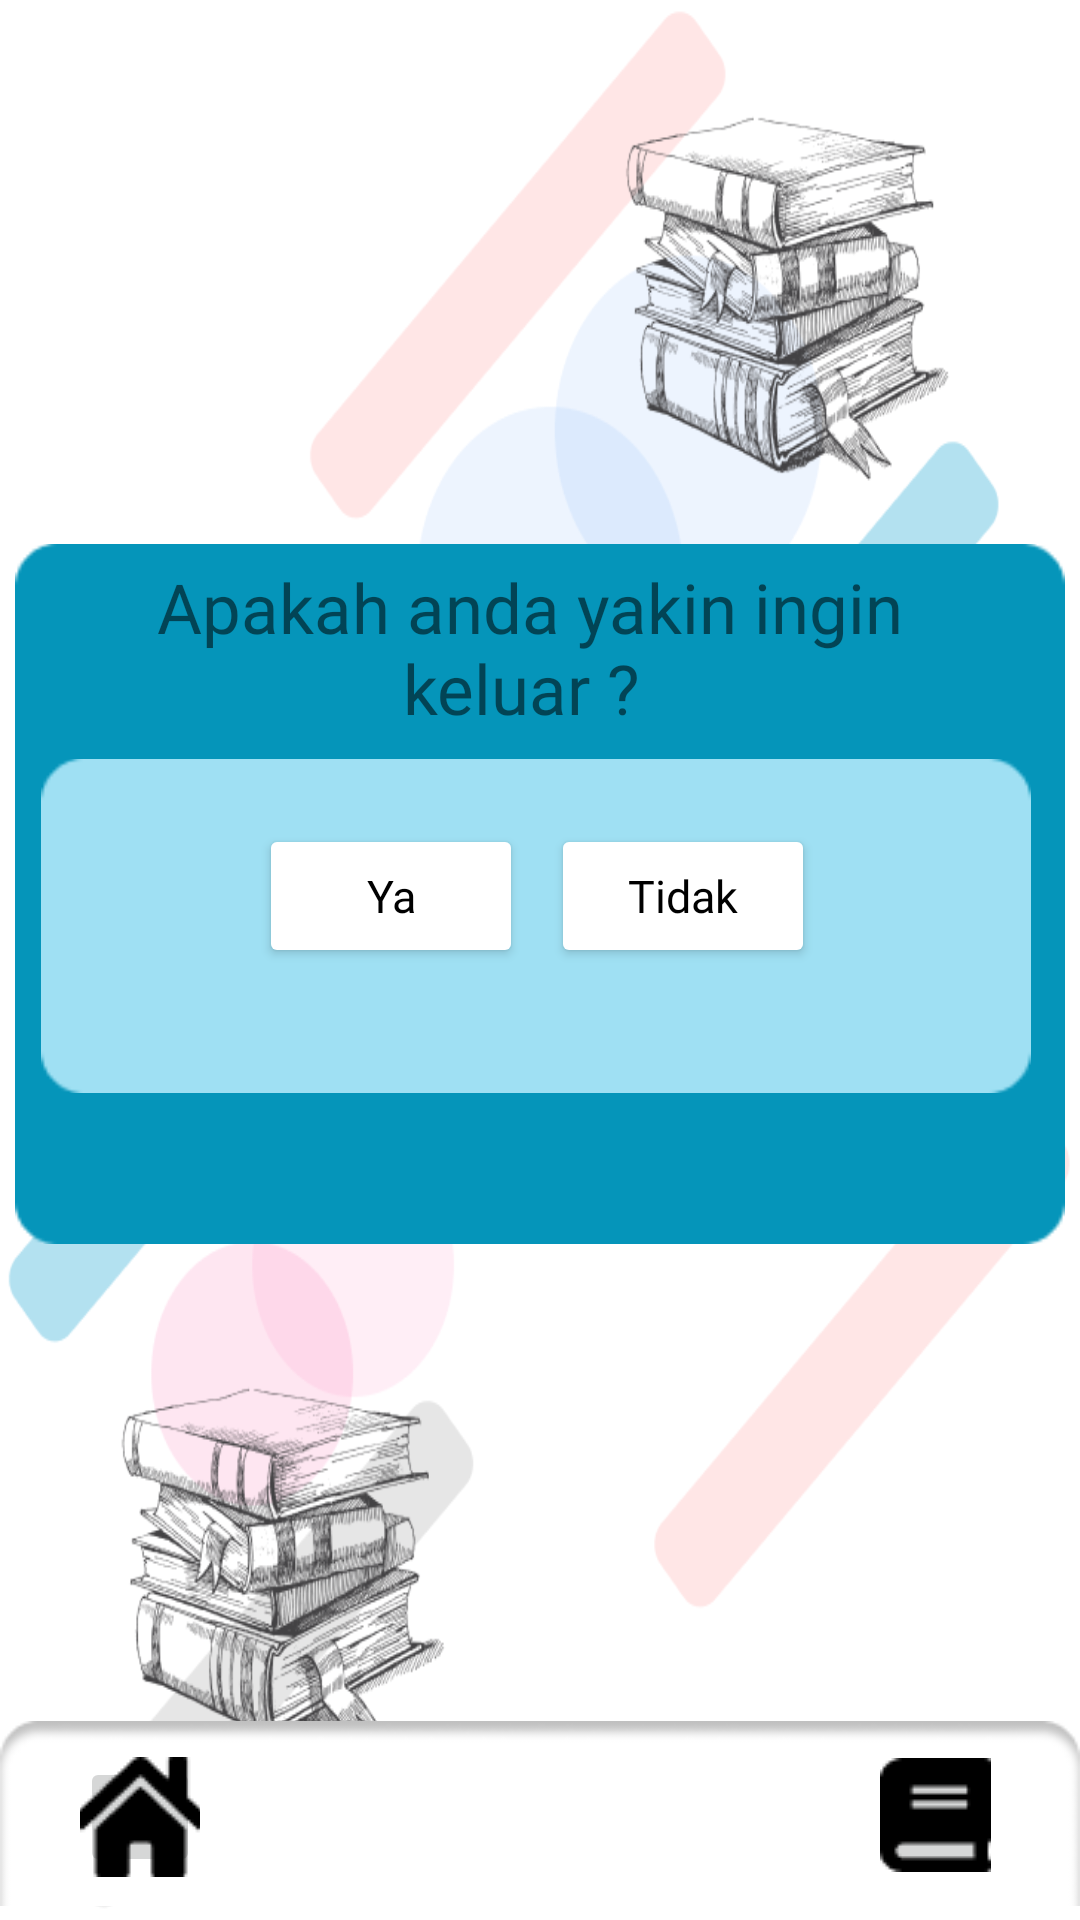

Here is an Android app screen rendered from its layout file. Give the layout XML and the strings, colors and styles it references.
<!-- AndroidManifest.xml: application theme Theme.Belajar_java_ndp -->
<!-- res/layout/activity_keluar1.xml -->
<?xml version="1.0" encoding="utf-8"?>
<androidx.constraintlayout.widget.ConstraintLayout xmlns:android="http://schemas.android.com/apk/res/android"
    xmlns:app="http://schemas.android.com/apk/res-auto"
    xmlns:tools="http://schemas.android.com/tools"
    android:layout_width="match_parent"
    android:layout_height="match_parent"
    android:background="@drawable/background"
    tools:context=".keluar1">































































































































    <ImageView
        android:id="@+id/btnrectangle"
        android:layout_width="wrap_content"
        android:layout_height="wrap_content"
        android:visibility="visible"
        app:layout_constraintBottom_toBottomOf="parent"
        app:layout_constraintEnd_toEndOf="parent"
        app:layout_constraintHorizontal_bias="1.0"
        app:layout_constraintStart_toStartOf="parent"
        app:layout_constraintTop_toTopOf="parent"
        app:layout_constraintVertical_bias="1.0"
        app:srcCompat="@drawable/rectangle_63" />

    <ImageButton
        android:id="@+id/btnhome"
        android:layout_width="40dp"
        android:layout_height="40dp"
        app:layout_constraintBottom_toBottomOf="parent"
        app:layout_constraintEnd_toEndOf="parent"
        app:layout_constraintHorizontal_bias="0.083"
        app:layout_constraintStart_toStartOf="parent"
        app:layout_constraintTop_toTopOf="parent"
        app:layout_constraintVertical_bias="0.976"
        app:srcCompat="@drawable/home"
        tools:ignore="SpeakableTextPresentCheck,TouchTargetSizeCheck" />

    <ImageButton
        android:id="@+id/btnvideo"
        android:layout_width="40dp"
        android:layout_height="40dp"
        android:layout_marginTop="728dp"
        app:layout_constraintEnd_toEndOf="parent"
        app:layout_constraintHorizontal_bias="0.498"
        app:layout_constraintStart_toStartOf="parent"
        app:layout_constraintTop_toTopOf="parent"
        app:layout_constraintVertical_bias="0.975"
        app:srcCompat="@drawable/button_video"
        tools:ignore="TouchTargetSizeCheck,SpeakableTextPresentCheck" />

    <ImageButton
        android:id="@+id/btnebook"
        android:layout_width="40dp"
        android:layout_height="40dp"
        app:layout_constraintBottom_toBottomOf="parent"
        app:layout_constraintEnd_toEndOf="parent"
        app:layout_constraintHorizontal_bias="0.911"
        app:layout_constraintStart_toStartOf="parent"
        app:layout_constraintTop_toTopOf="parent"
        app:layout_constraintVertical_bias="0.975"
        app:srcCompat="@drawable/button_ebook"
        tools:ignore="TouchTargetSizeCheck,SpeakableTextPresentCheck" />

    <ImageView
        android:id="@+id/keluar1"
        android:layout_width="350dp"
        android:layout_height="542dp"
        app:layout_constraintBottom_toBottomOf="parent"
        app:layout_constraintEnd_toEndOf="parent"
        app:layout_constraintHorizontal_bias="0.488"
        app:layout_constraintStart_toStartOf="parent"
        app:layout_constraintTop_toTopOf="parent"
        app:layout_constraintVertical_bias="0.275"
        app:srcCompat="@drawable/Keluar" />

    <ImageView
        android:id="@+id/keluar2"
        android:layout_width="330dp"
        android:layout_height="542dp"
        app:layout_constraintBottom_toBottomOf="parent"
        app:layout_constraintEnd_toEndOf="parent"
        app:layout_constraintHorizontal_bias="0.46"
        app:layout_constraintStart_toStartOf="parent"
        app:layout_constraintTop_toTopOf="parent"
        app:layout_constraintVertical_bias="0.386"
        app:srcCompat="@drawable/keluarrrrr" />

    <TextView
        android:id="@+id/textkeluar"
        android:layout_width="300dp"
        android:layout_height="wrap_content"
        android:gravity="center"
        android:text="Apakah anda yakin ingin keluar ? "
        android:fontFamily="@font/roboto_bold"
        android:textSize="23dp"
        app:layout_constraintBottom_toBottomOf="parent"
        app:layout_constraintEnd_toEndOf="parent"
        app:layout_constraintHorizontal_bias="0.445"
        app:layout_constraintStart_toStartOf="parent"
        app:layout_constraintTop_toTopOf="parent"
        app:layout_constraintVertical_bias="0.321" />

    <Button
        android:id="@+id/button1"
        android:layout_width="wrap_content"
        android:layout_height="wrap_content"
        android:backgroundTint="@color/white"
        android:fontFamily="@font/roboto_bold"
        android:gravity="center"
        android:text="Ya"
        android:textAllCaps="false"
        android:textColor="@color/black"
        android:textSize="15dp"
        app:cornerRadius="90dp"
        app:layout_constraintBottom_toBottomOf="parent"
        app:layout_constraintEnd_toEndOf="parent"
        app:layout_constraintHorizontal_bias="0.318"
        app:layout_constraintStart_toStartOf="parent"
        app:layout_constraintTop_toTopOf="parent"
        app:layout_constraintVertical_bias="0.464" />

    <Button
        android:id="@+id/button2"
        android:layout_width="wrap_content"
        android:layout_height="wrap_content"
        android:backgroundTint="@color/white"
        android:fontFamily="@font/roboto_bold"
        android:gravity="center"
        android:text="Tidak"
        android:textAllCaps="false"
        android:textColor="@color/black"
        android:textSize="15dp"

        app:cornerRadius="90dp"
        app:layout_constraintBottom_toBottomOf="parent"
        app:layout_constraintEnd_toEndOf="parent"
        app:layout_constraintHorizontal_bias="0.675"
        app:layout_constraintStart_toStartOf="parent"
        app:layout_constraintTop_toTopOf="parent"
        app:layout_constraintVertical_bias="0.464" />


</androidx.constraintlayout.widget.ConstraintLayout>
<!-- resources referenced by this layout -->
<resources>
  <color name="black">#FF000000</color>
  <color name="white">#FFFFFFFF</color>
  <!-- drawable Keluar: png bitmap (drawable, 1526 bytes) -->
  <!-- drawable background: png bitmap (drawable, 175942 bytes) -->
  <!-- drawable basemasukdengan: png bitmap (drawable, 7181 bytes) -->
  <!-- drawable button_ebook: png bitmap (drawable, 403 bytes) -->
  <!-- drawable button_video: png bitmap (drawable, 432 bytes) -->
  <!-- drawable home: png bitmap (drawable, 533 bytes) -->
  <!-- drawable keluarrrrr: png bitmap (drawable, 1009 bytes) -->
  <!-- drawable rectangle_63: png bitmap (drawable, 1357 bytes) -->
  <style name="Theme.Belajar_java_ndp" parent="Theme.MaterialComponents.DayNight.DarkActionBar">
          
          <item name="colorPrimary">@color/purple_500</item>
          <item name="colorPrimaryVariant">@color/purple_700</item>
          <item name="colorOnPrimary">@color/white</item>
          
          <item name="colorSecondary">@color/teal_200</item>
          <item name="colorSecondaryVariant">@color/teal_700</item>
          <item name="colorOnSecondary">@color/black</item>
          
          <item name="android:statusBarColor" tools:targetApi="l">?attr/colorPrimaryVariant</item>
          
      </style>
  <color name="purple_500">#FF6200EE</color>
  <color name="purple_700">#FF3700B3</color>
  <color name="teal_200">#FF03DAC5</color>
  <color name="teal_700">#FF018786</color>
</resources>
